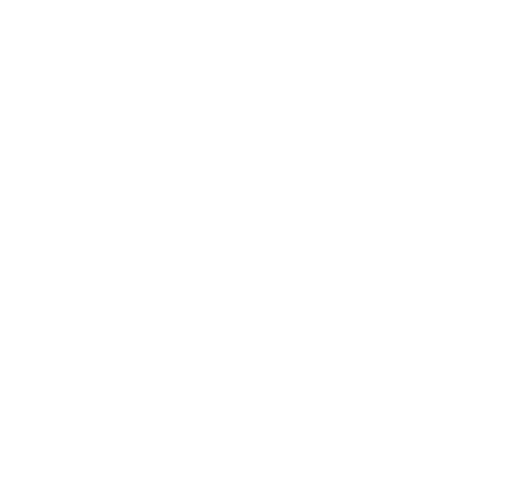
t = 0.00 s
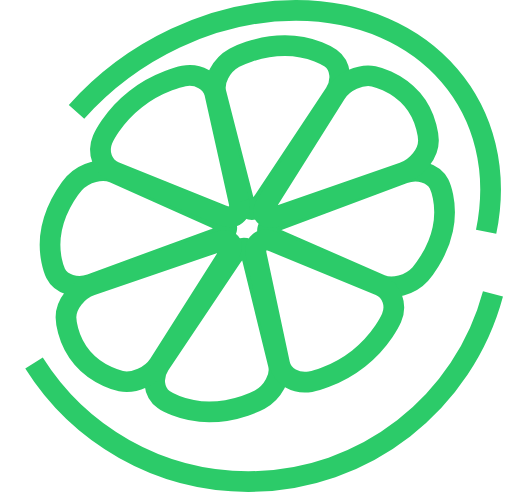
t = 0.75 s
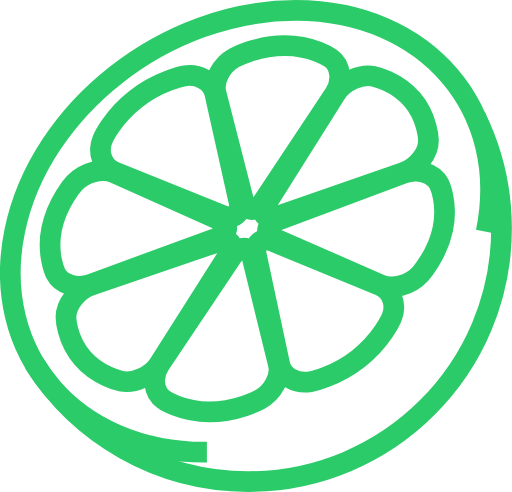
t = 1.50 s
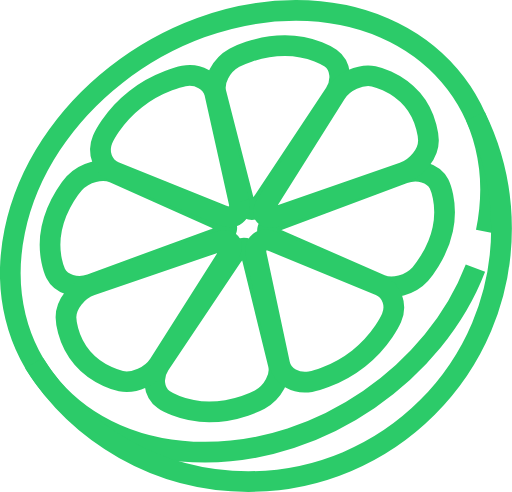
t = 2.25 s

The animated SVG that drew these frames (rendered in a browser with its animation timeline set to each time). Animation: 1 CSS @keyframes rule; one cycle of 3.00 s, repeats indefinitely.

<?xml version="1.0" encoding="utf-8"?>
<!-- Generator: Adobe Illustrator 21.0.2, SVG Export Plug-In . SVG Version: 6.00 Build 0)  -->
<svg version="1.1" id="Layer_1" xmlns="http://www.w3.org/2000/svg" xmlns:xlink="http://www.w3.org/1999/xlink" x="0px" y="0px"
	 width="395.8px" height="380.2px" viewBox="0 0 395.8 380.2" style="enable-background:new 0 0 395.8 380.2;" xml:space="preserve"
	>
<style type="text/css">
	@keyframes lineGrow {
      to {
        stroke-dashoffset:0;
      }
  }
 
  .st0{
    fill:none;
    stroke:#2ccb69;
    stroke-width:16;
    stroke-miterlimit:10;
    stroke-dasharray:1200;
    stroke-dashoffset:1200;
    animation: lineGrow  3s infinite ease-out;
  }
</style>
<g>
	<g>
		<path class="st0" d="M375.8,179.1C395.3,84.8,329.6,8.2,228.9,8C128.3,7.8,30.9,84.1,11.4,178.4s46.3,170.9,146.9,171.1
			S356.3,273.3,375.8,179.1z"/>
		<g>
			<path class="st0" d="M203.9,154.9c-6.2,9.4-13.2,9.4-15.6,0L167,71.8c-2.4-9.3,4-21.6,14.2-27.2c0,0,17.3-9.5,39.2-9.4
				c21.5,0,35.2,9.7,35.2,9.7c7.9,5.6,9.4,17.8,3.2,27.2L203.9,154.9z"/>
			<path class="st0" d="M194.8,198.7c-2.3-9.4-9.3-9.4-15.6-0.1l-55.7,83c-6.3,9.3-4.9,21.6,3,27.2c0,0,13.3,9.5,35.2,9.6
				c21.5,0,39.1-9.5,39.1-9.5c10.2-5.6,16.7-17.8,14.4-27.1L194.8,198.7z"/>
			<path class="st0" d="M212.9,184.5c-9.2-4-7.8-10.6,3-14.6L312,134c10.8-4,23.1-0.4,27.4,8.1c0,0,7.2,14.4,2.9,34.9
				c-4.2,20.1-17.4,34.8-17.4,34.8c-7.7,8.5-21.5,12.2-30.7,8.2L212.9,184.5z"/>
			<path class="st0" d="M166.2,184.4c10.8-4,12.2-10.6,3.1-14.6l-81.2-36.2c-9.1-4.1-22.9-0.5-30.7,8c0,0-13.1,14.3-17.4,34.9
				c-4.2,20.1,3,34.8,3,34.8c4.2,8.5,16.5,12.3,27.3,8.3L166.2,184.4z"/>
			<path class="st0" d="M184.7,155.8c2.1,9.5-3.8,14.1-13.1,10.4l-83-33.4c-9.3-3.8-13.5-15-9.3-25c0,0,7.1-16.9,25.6-31.3
				c18.1-14.2,37.2-17.8,37.2-17.8c11.1-2.1,21.8,4,23.9,13.4L184.7,155.8z"/>
			<path class="st0" d="M211.4,186.8c-9.3-3.8-15.2,0.8-13.2,10.3l18,84.3c2,9.5,12.7,15.6,23.8,13.6c0,0,18.7-3.4,37.2-17.9
				c18.1-14.2,25.5-31.4,25.5-31.4c4.3-10,0.2-21.2-9.1-25.1L211.4,186.8z"/>
			<path class="st0" d="M215.5,166.8c-10.9,3.8-14.9-0.9-8.9-10.3l52.9-84.1c5.9-9.5,19.2-15.5,29.4-13.5c0,0,17.3,3.5,29.8,18
				c12.2,14.3,12.5,31.4,12.5,31.4c0.2,10-8.6,21.2-19.5,25L215.5,166.8z"/>
			<path class="st0" d="M176.1,197.7c6-9.4,2-14.1-8.8-10.4l-96.7,33.1c-10.9,3.7-19.7,14.9-19.6,24.9c0,0,0.2,16.9,12.7,31.4
				c12.2,14.3,29.8,17.9,29.8,17.9c10.2,2.1,23.5-3.9,29.5-13.3L176.1,197.7z"/>
		</g>
	</g>
	<g>
		<path class="st0" d="M26.3,280.6c34.6,55,95.9,91.6,165.7,91.6c108.1,0,195.7-87.6,195.7-195.7c0-31.1-7.3-60.5-20.2-86.7"/>
	</g>
</g>
</svg>
